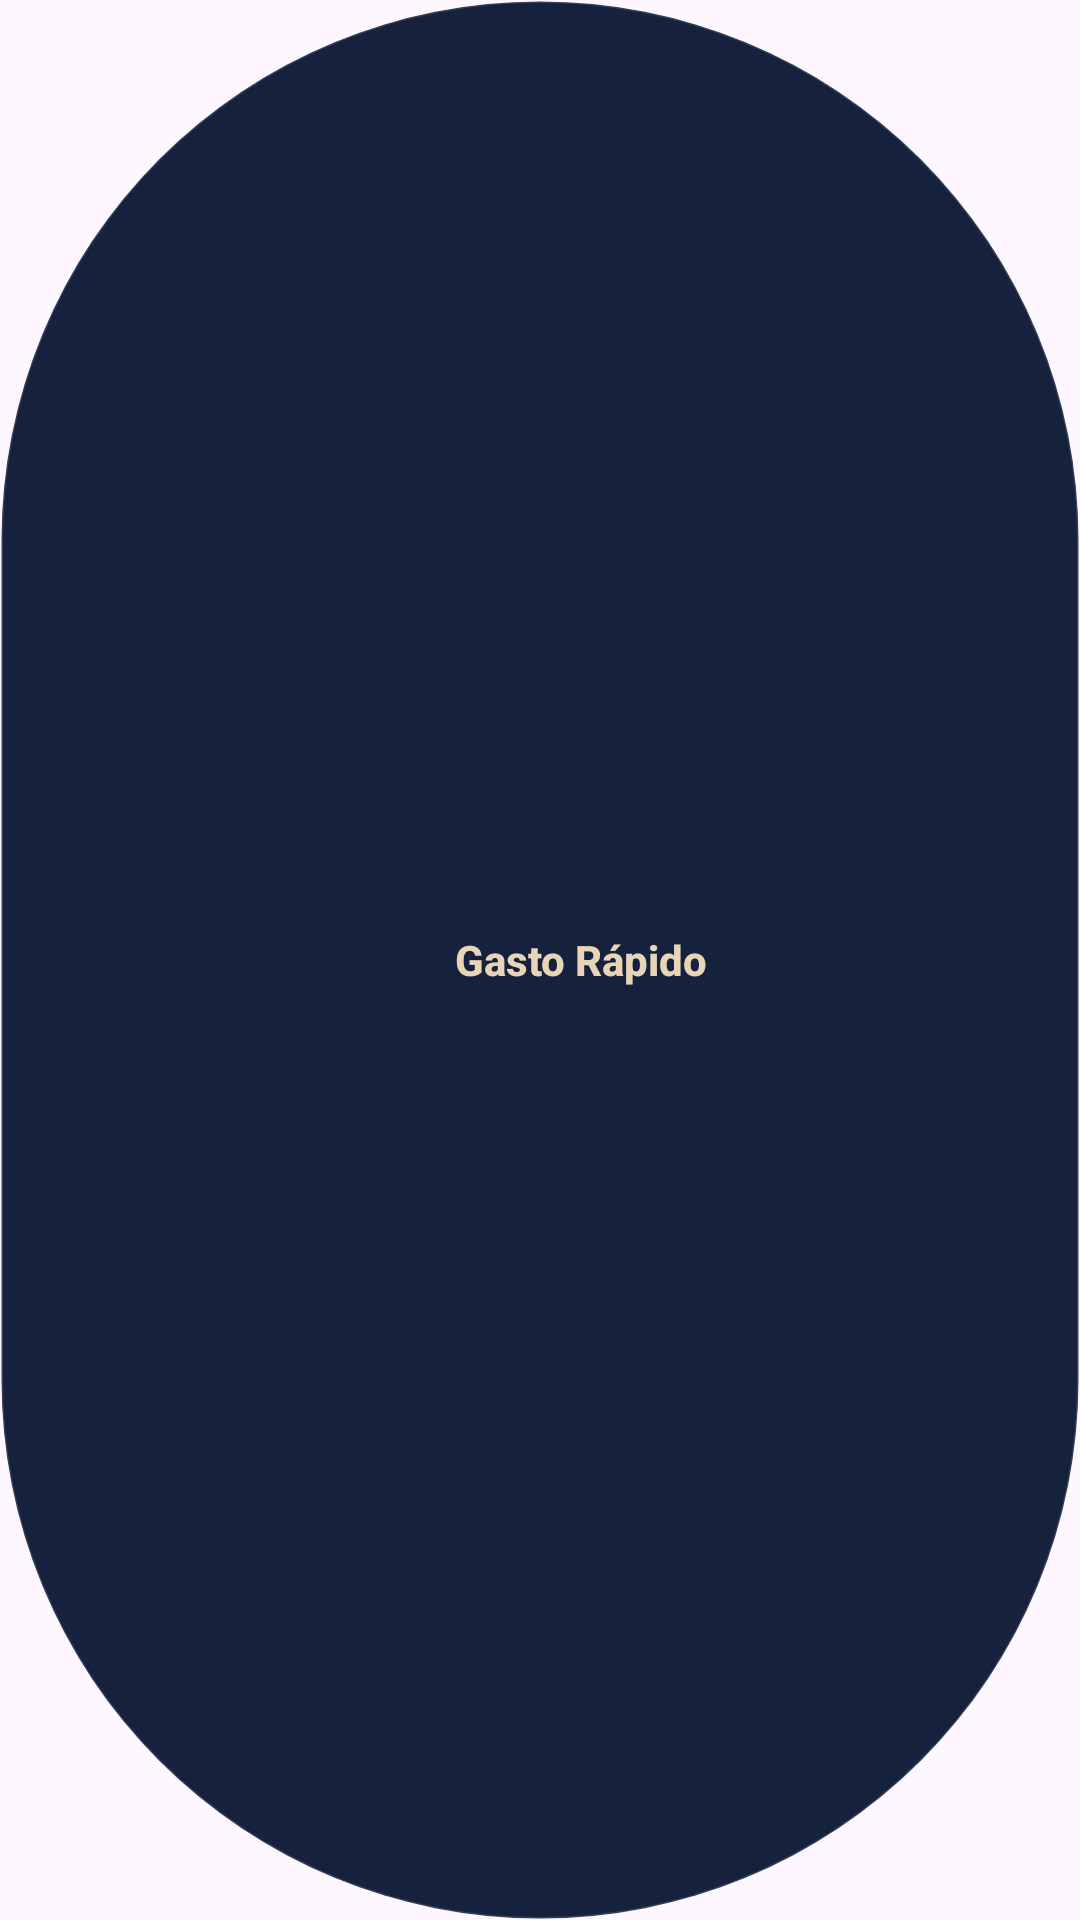

Layout XML and referenced resources for this Android screen:
<!-- AndroidManifest.xml: application theme Theme.App_control_finanzas -->
<!-- res/layout/widget_quick_add.xml -->
<LinearLayout xmlns:android="http://schemas.android.com/apk/res/android"
    android:id="@+id/widget_quick_root"
    android:layout_width="match_parent"
    android:layout_height="match_parent"
    android:orientation="horizontal"
    android:gravity="center"
    android:background="@drawable/bg_widget_pill"
    android:paddingStart="12dp"
    android:paddingEnd="16dp"
    android:paddingTop="8dp"
    android:paddingBottom="8dp">

    <ImageView
        android:layout_width="24dp"
        android:layout_height="24dp"
        android:src="@drawable/ic_add_circle"
        app:tint="#FF0F9B58"
        android:contentDescription="Icon"
        android:layout_marginEnd="8dp"
        xmlns:app="http://schemas.android.com/apk/res-auto"/>

    <TextView
        android:layout_width="wrap_content"
        android:layout_height="wrap_content"
        android:text="Gasto Rápido"
        android:textColor="#FFE8D5B7"
        android:textSize="14sp"
        android:textStyle="bold"
        android:fontFamily="sans-serif-medium"/>
    
</LinearLayout>
<!-- resources referenced by this layout -->
<resources>
  <!-- drawable bg_widget_pill (drawable) -->
  <?xml version="1.0" encoding="utf-8"?>
  <shape xmlns:android="http://schemas.android.com/apk/res/android" android:shape="rectangle">
      <solid android:color="#FF16213E" />
      <corners android:radius="999dp" /> 
      <stroke android:width="1dp" android:color="#22FFFFFF" /> 
  </shape>
  <style name="Theme.App_control_finanzas" parent="Base.Theme.App_control_finanzas" />
  <style name="Base.Theme.App_control_finanzas" parent="Theme.Material3.DayNight.NoActionBar">
          <item name="colorPrimary">@color/gold</item>
          <item name="colorOnPrimary">@color/bg_main</item>
          <item name="colorSecondary">@color/green_accent</item>
          <item name="android:statusBarColor">@color/bg_main</item>
          <item name="android:navigationBarColor">@color/nav_bg</item>
          <item name="android:windowLightStatusBar">true</item>
      </style>
  <color name="gold">#FF0F7A3F</color>
  <color name="bg_main">#FFF0F5F0</color>
  <color name="green_accent">#FF0F9B58</color>
  <color name="nav_bg">#FFFFFFFF</color>
</resources>
